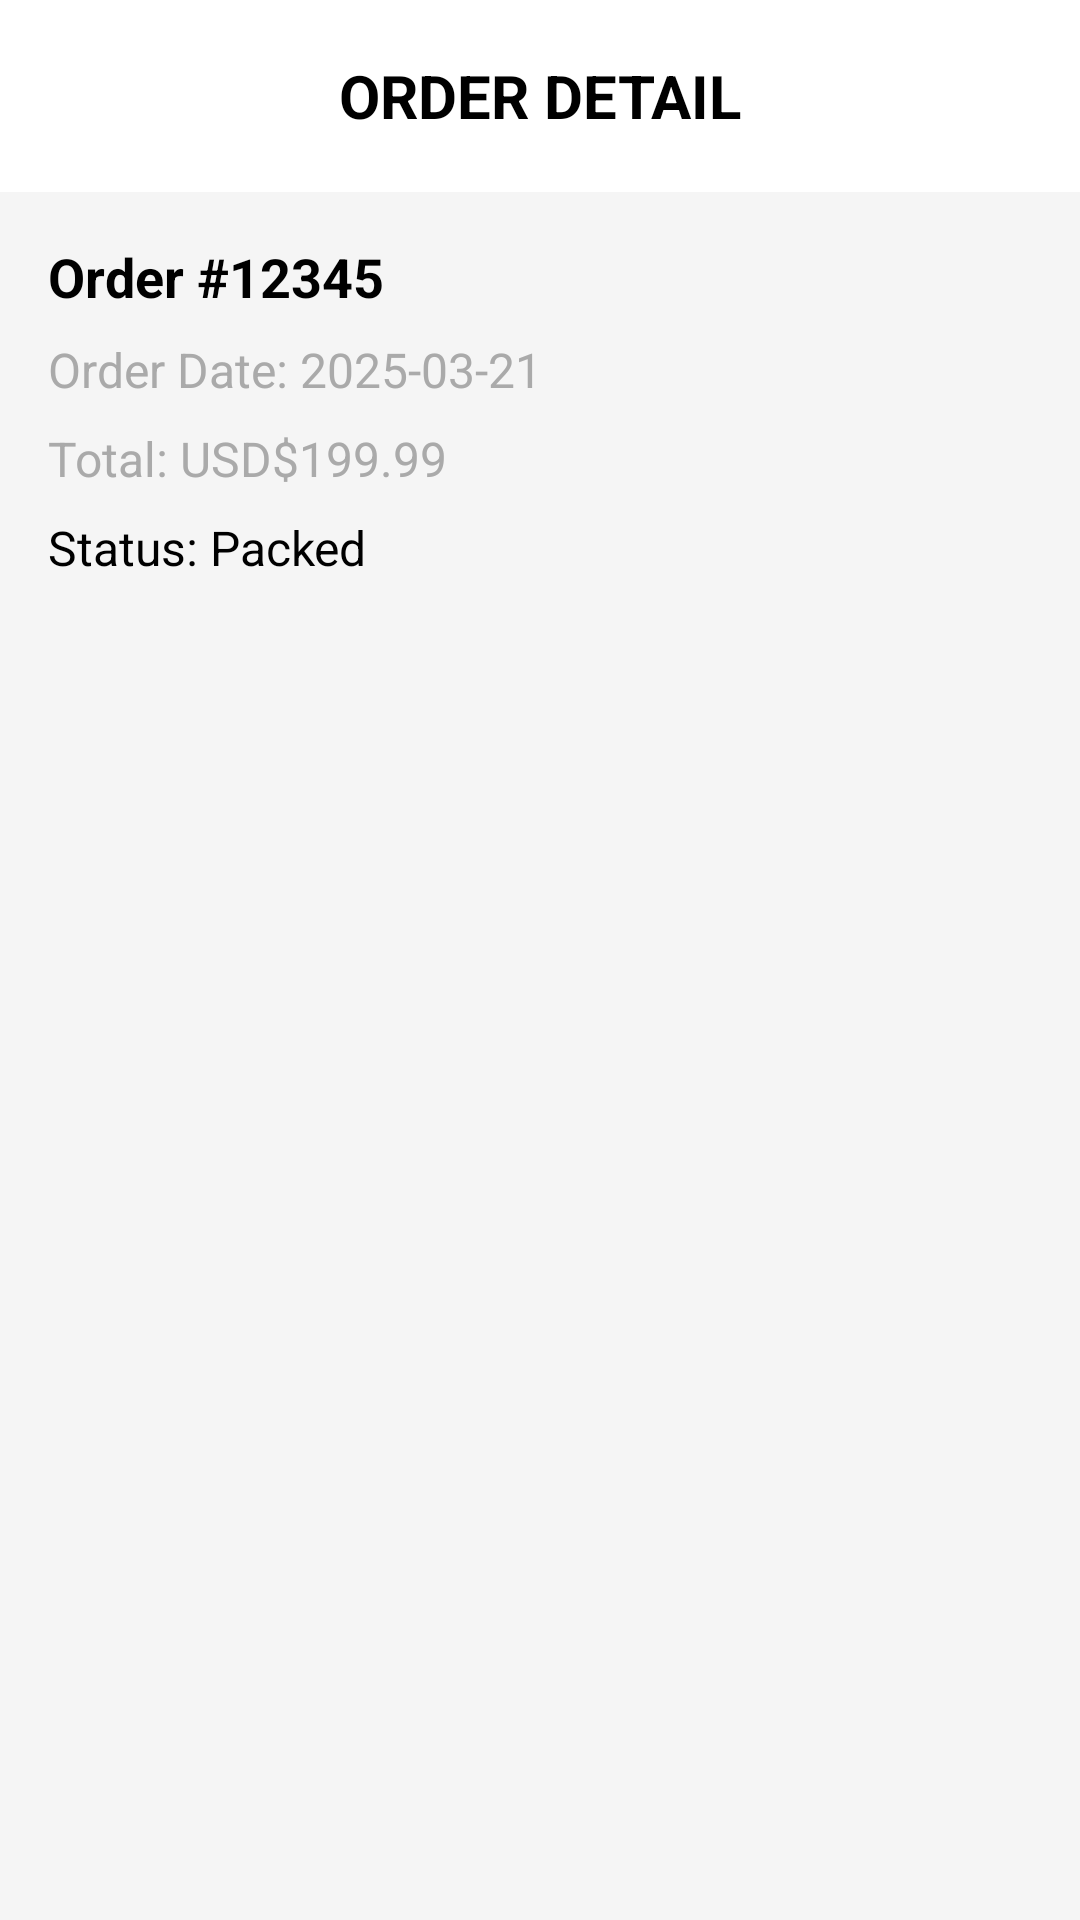

Produce the Android XML layout that renders to this screen, including the resource entries it uses.
<!-- AndroidManifest.xml: application theme Theme.OnlineClothesShop -->
<!-- res/layout/activity_order_detail.xml -->
<?xml version="1.0" encoding="utf-8"?>
<RelativeLayout xmlns:android="http://schemas.android.com/apk/res/android"
    xmlns:app="http://schemas.android.com/apk/res-auto"
    android:layout_width="match_parent"
    android:layout_height="match_parent"
    android:background="#F5F5F5">

    
    <androidx.appcompat.widget.Toolbar
        android:id="@+id/toolbar"
        android:layout_width="match_parent"
        android:layout_height="?attr/actionBarSize"
        android:background="@color/white"
        android:elevation="8dp"
        app:titleTextColor="@android:color/black"
        app:popupTheme="@style/ThemeOverlay.AppCompat.Light"
        app:theme="@style/ThemeOverlay.AppCompat.ActionBar">

        <TextView
            android:id="@+id/tvTitle"
            android:layout_width="wrap_content"
            android:layout_height="wrap_content"
            android:layout_gravity="center"
            android:text="ORDER DETAIL"
            android:textColor="@android:color/black"
            android:textSize="20sp"
            android:textStyle="bold" />
    </androidx.appcompat.widget.Toolbar>

    
    <LinearLayout
        android:layout_width="match_parent"
        android:layout_height="match_parent"
        android:layout_below="@id/toolbar"
        android:orientation="vertical"
        android:padding="16dp">

        <TextView
            android:id="@+id/txtOrderId"
            android:layout_width="wrap_content"
            android:layout_height="wrap_content"
            android:text="Order #12345"
            android:textColor="@android:color/black"
            android:textSize="18sp"
            android:textStyle="bold" />

        <TextView
            android:id="@+id/txtOrderDate"
            android:layout_width="wrap_content"
            android:layout_height="wrap_content"
            android:layout_marginTop="8dp"
            android:text="Order Date: 2025-03-21"
            android:textColor="@android:color/darker_gray"
            android:textSize="16sp" />

        <TextView
            android:id="@+id/txtTotalAmount"
            android:layout_width="wrap_content"
            android:layout_height="wrap_content"
            android:layout_marginTop="8dp"
            android:text="Total: USD$199.99"
            android:textColor="@android:color/darker_gray"
            android:textSize="16sp" />

        <TextView
            android:id="@+id/txtStatus"
            android:layout_width="wrap_content"
            android:layout_height="wrap_content"
            android:layout_marginTop="8dp"
            android:text="Status: Packed"
            android:textColor="@android:color/black"
            android:textSize="16sp" />

        
        <androidx.recyclerview.widget.RecyclerView
            android:id="@+id/recyclerViewOrderDetails"
            android:layout_width="match_parent"
            android:layout_height="0dp"
            android:layout_weight="1"
            android:layout_marginTop="16dp" />
    </LinearLayout>
</RelativeLayout>
<!-- resources referenced by this layout -->
<resources>
  <color name="white">#FFFFFFFF</color>
  <style name="Theme.OnlineClothesShop" parent="Base.Theme.OnlineClothesShop" />
  <style name="Base.Theme.OnlineClothesShop" parent="Theme.Material3.DayNight.NoActionBar">
  
      </style>
</resources>
